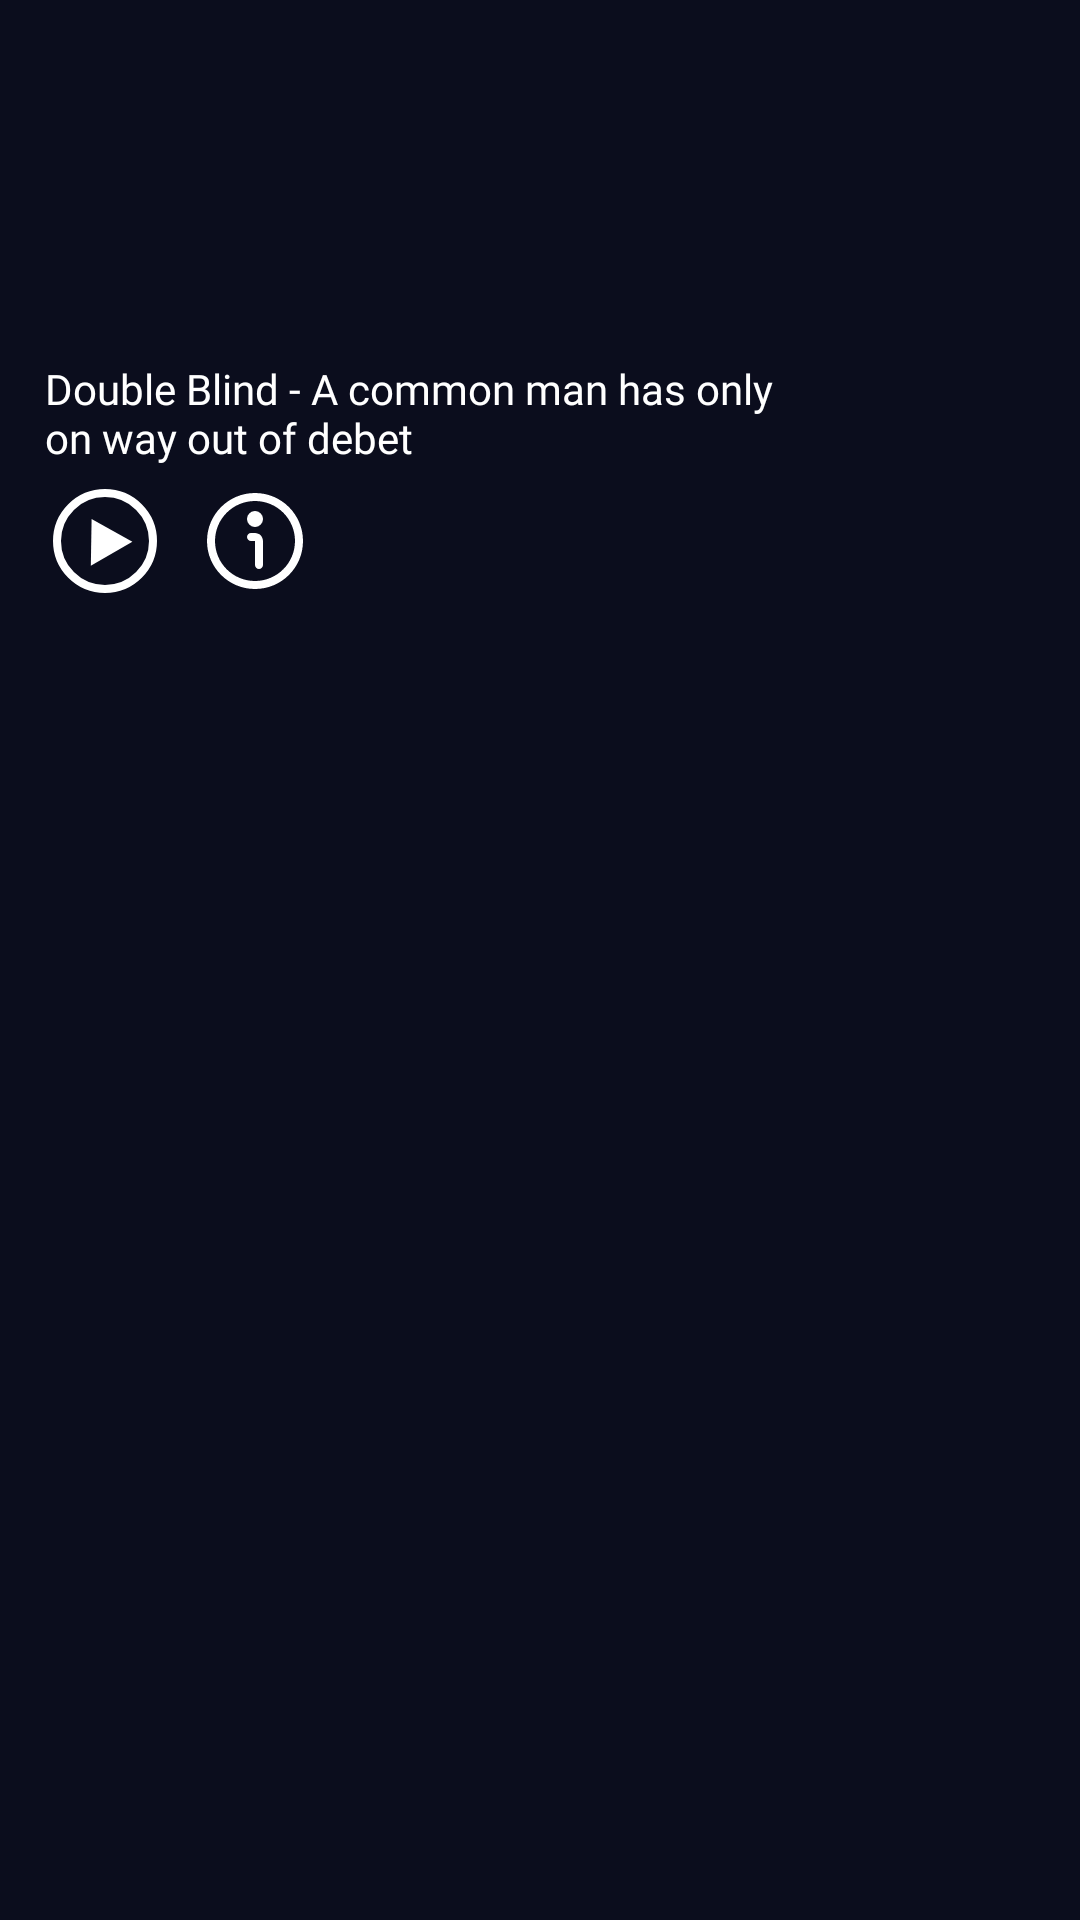

Write the Android layout XML for this screen, with the resource values it uses.
<!-- AndroidManifest.xml: application theme Theme.FlipickLMS -->
<!-- res/layout/viewpager_layout.xml -->
<?xml version="1.0" encoding="utf-8"?>
<androidx.constraintlayout.widget.ConstraintLayout xmlns:android="http://schemas.android.com/apk/res/android"
    android:layout_width="match_parent"
    android:layout_height="match_parent"
    android:background="@color/lcolor"
    xmlns:app="http://schemas.android.com/apk/res-auto">
    <ImageView
        android:layout_width="match_parent"
        android:layout_height="220dp"
        android:scaleType="fitXY"
        app:layout_constraintStart_toStartOf="parent"
        app:layout_constraintEnd_toEndOf="parent"
        app:layout_constraintTop_toTopOf="parent"
        android:id="@+id/imageView"/>

    <TextView
        app:layout_constraintStart_toStartOf="parent"
        app:layout_constraintEnd_toEndOf="parent"
        app:layout_constraintTop_toTopOf="parent"
        android:textColor="@color/white"
        android:id="@+id/pager_title"
        android:layout_marginStart="15dp"
        android:layout_marginBottom="5dp"
        android:layout_marginEnd="100dp"
        android:layout_marginTop="120dp"
        android:fontFamily="@font/source_sanspro_bold"
        android:maxLines="2"
        android:text="Double Blind - A common man has only on way out of debet"
        android:layout_width="match_parent"
        android:layout_height="wrap_content"/>

    <ImageView
        android:id="@+id/imgPlay"
        app:layout_constraintStart_toStartOf="parent"
        app:layout_constraintTop_toBottomOf="@+id/pager_title"
        android:src="@drawable/btn_play"
        android:layout_marginTop="5dp"
        android:layout_marginStart="15dp"
        android:layout_width="40dp"
        android:layout_height="40dp"/>

    <ImageView
        app:layout_constraintStart_toEndOf="@+id/imgPlay"
        app:layout_constraintTop_toBottomOf="@+id/pager_title"
        android:id="@+id/imgInfo"
        android:layout_marginTop="5dp"
        android:layout_marginStart="10dp"
        android:src="@drawable/btn_info"
        android:layout_width="40dp"
        android:layout_height="40dp"/>


</androidx.constraintlayout.widget.ConstraintLayout>
<!-- resources referenced by this layout -->
<resources>
  <color name="lcolor">#0b0d1d</color>
  <color name="white">#FFFFFFFF</color>
  <!-- drawable btn_info: png bitmap (drawable, 2901 bytes) -->
  <!-- drawable btn_play: png bitmap (drawable, 4478 bytes) -->
  <style name="Theme.FlipickLMS" parent="Base.Theme.FlipickLMS" />
  <style name="Base.Theme.FlipickLMS" parent="Theme.Material3.DayNight.NoActionBar">
          
          
          <item name="android:windowTranslucentStatus">false</item>
          <item name="android:statusBarColor">@color/lcolor</item>
      </style>
</resources>
